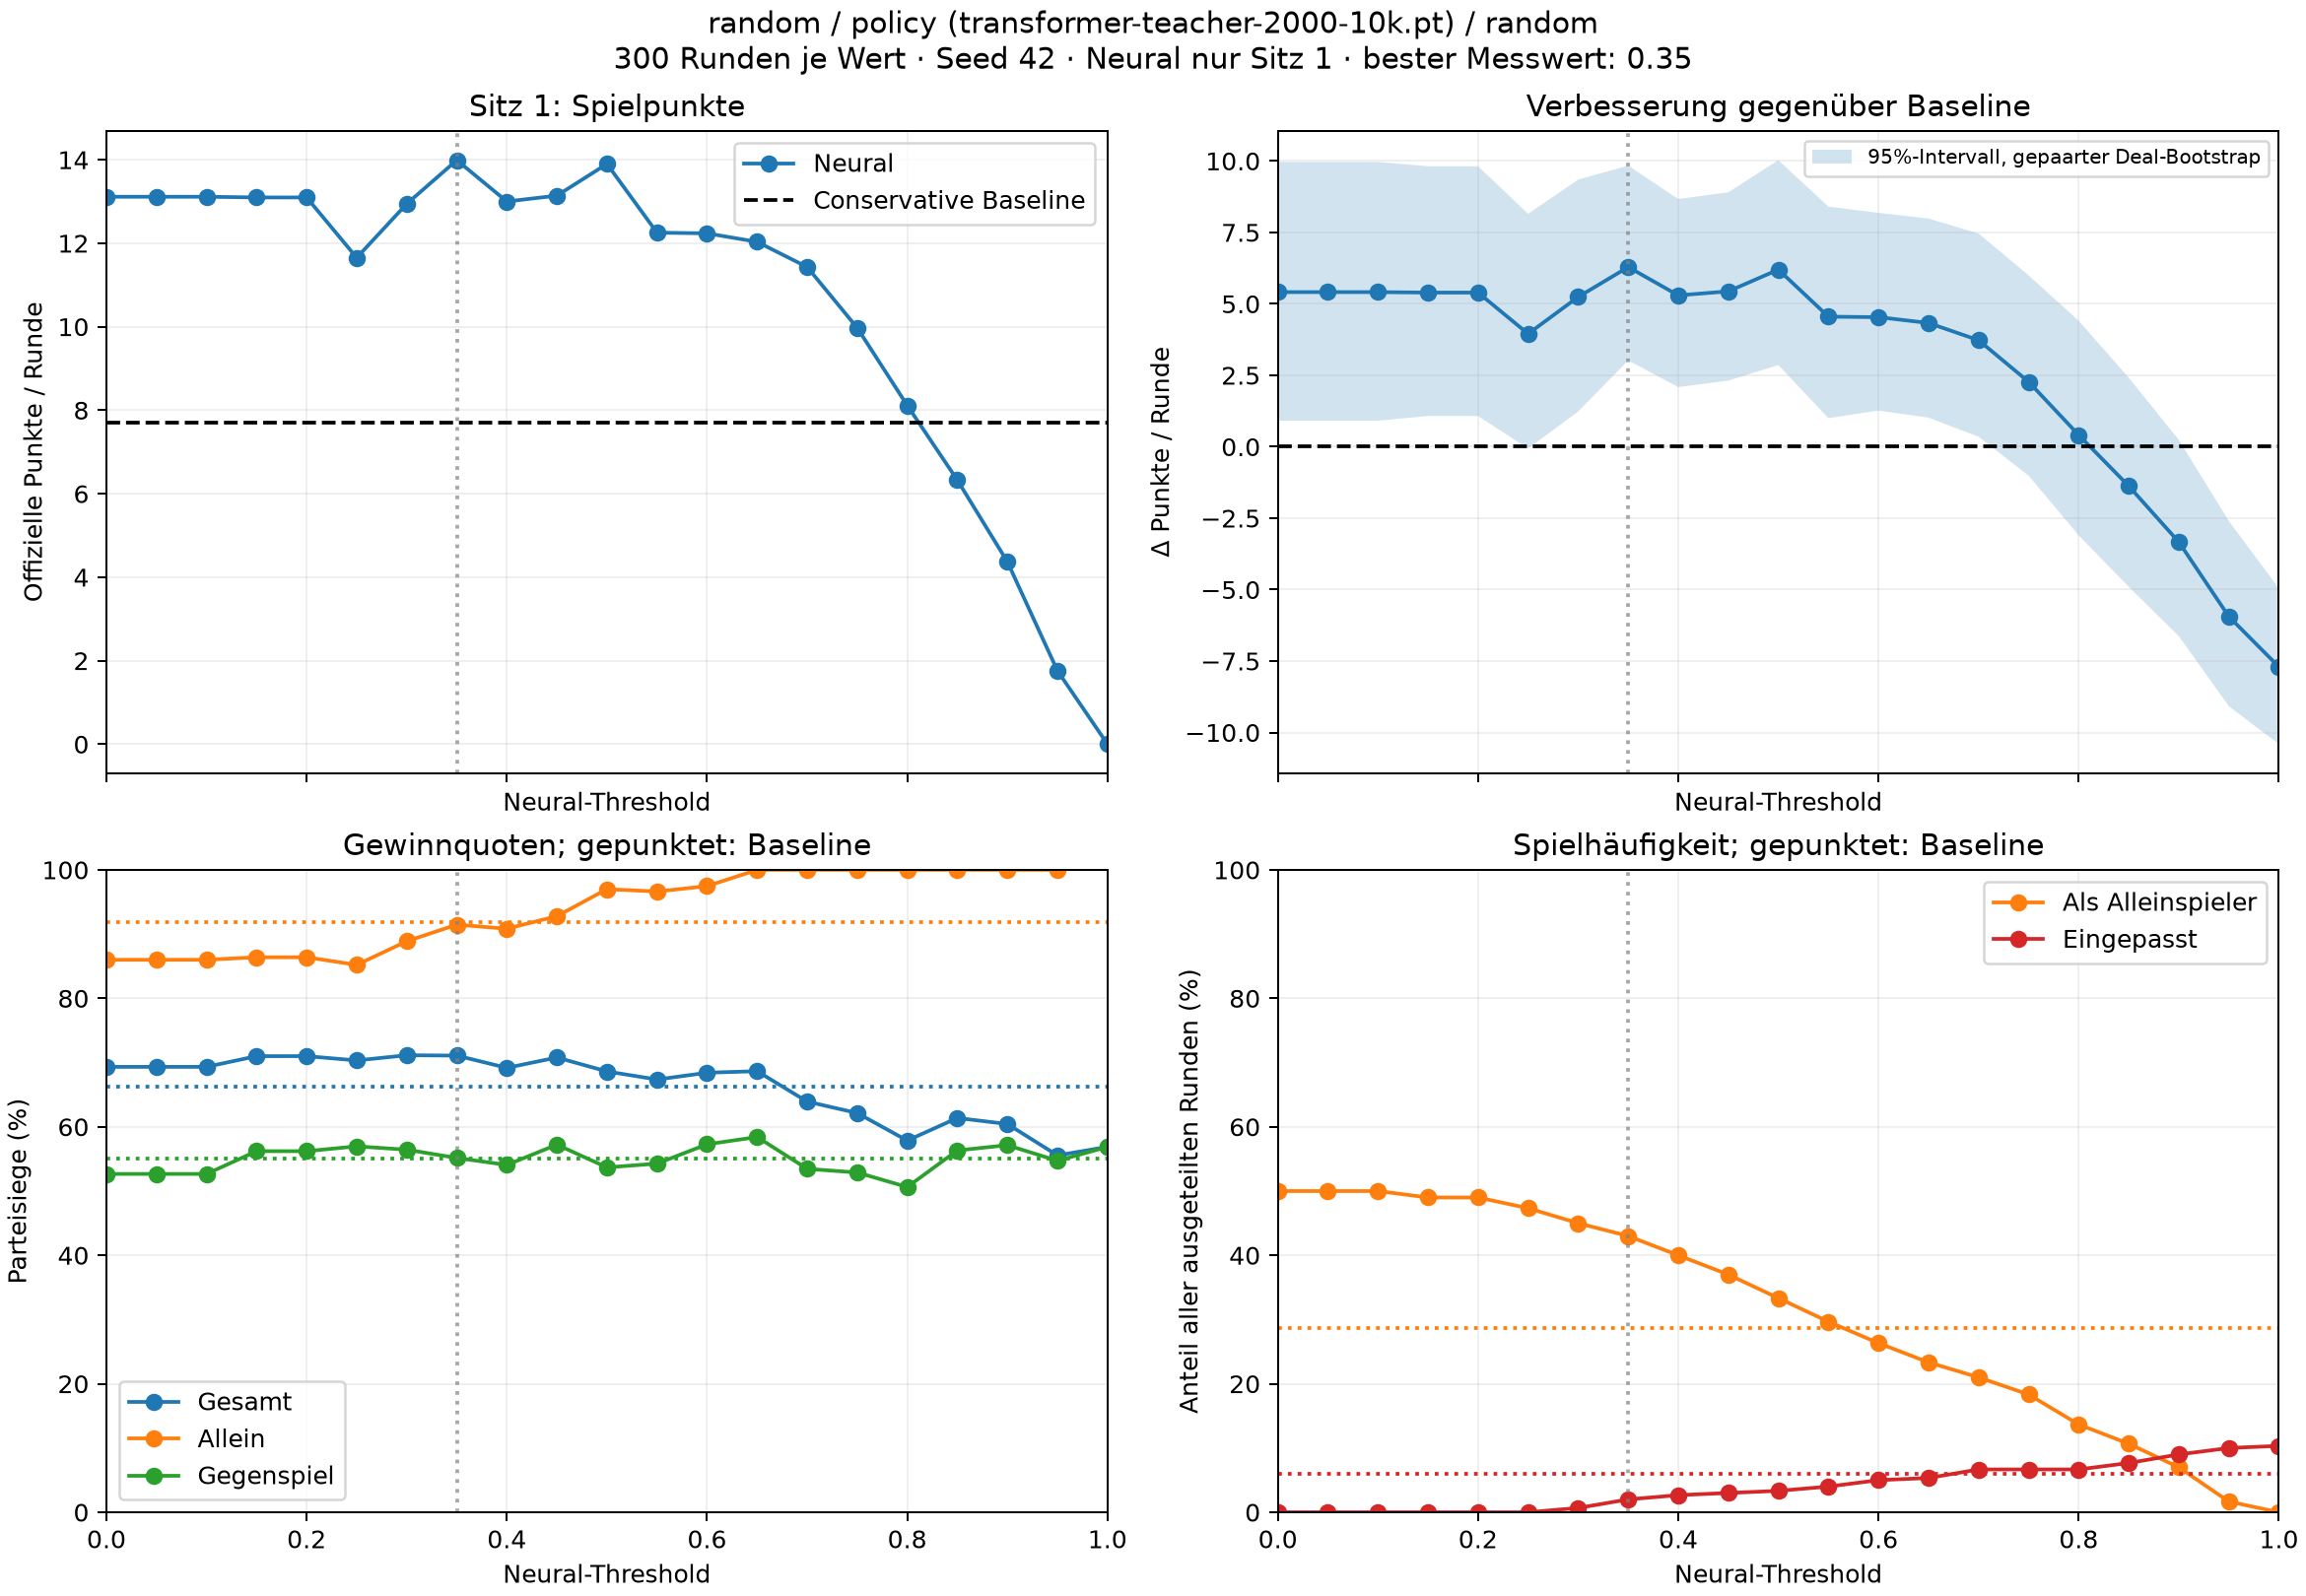

Data behind this chart, as committed beside it:
bidder, threshold, points_per_round, win_rate, solo_win_rate, defence_win_rate, solo_rounds, played, passed, overbids
conservative, , 7.703, 0.6631, 0.9186, 0.551, 86, 282, 18, 0
neural, 0.0, 13.11, 0.6933, 0.86, 0.5267, 150, 300, 0, 0
neural, 0.05, 13.11, 0.6933, 0.86, 0.5267, 150, 300, 0, 0
neural, 0.1, 13.11, 0.6933, 0.86, 0.5267, 150, 300, 0, 0
neural, 0.15, 13.1, 0.71, 0.8639, 0.5621, 147, 300, 0, 0
neural, 0.2, 13.1, 0.71, 0.8639, 0.5621, 147, 300, 0, 0
neural, 0.25, 11.65, 0.7033, 0.8521, 0.5696, 142, 300, 0, 0
neural, 0.3, 12.94, 0.7114, 0.8889, 0.5644, 135, 298, 2, 0
neural, 0.35, 13.99, 0.7109, 0.9147, 0.5515, 129, 294, 6, 0
neural, 0.4, 13.0, 0.6918, 0.9083, 0.5407, 120, 292, 8, 0
neural, 0.45, 13.14, 0.7079, 0.9279, 0.5722, 111, 291, 9, 0
neural, 0.5, 13.9, 0.6862, 0.97, 0.5368, 100, 290, 10, 0
neural, 0.55, 12.25, 0.6736, 0.9663, 0.5427, 89, 288, 12, 0
neural, 0.6, 12.24, 0.6842, 0.9747, 0.5728, 79, 285, 15, 0
neural, 0.65, 12.03, 0.6866, 1.0, 0.5841, 70, 284, 16, 0
neural, 0.7, 11.43, 0.6393, 1.0, 0.5346, 63, 280, 20, 0
neural, 0.75, 9.973, 0.6214, 1.0, 0.5289, 55, 280, 20, 0
neural, 0.8, 8.113, 0.5786, 1.0, 0.5063, 41, 280, 20, 0
neural, 0.85, 6.327, 0.6137, 1.0, 0.5633, 32, 277, 23, 0
neural, 0.9, 4.37, 0.6044, 1.0, 0.5714, 21, 273, 27, 0
neural, 0.95, 1.76, 0.5556, 1.0, 0.5472, 5, 270, 30, 0
neural, 1.0, 0.0, 0.5688, , 0.5688, 0, 269, 31, 0
